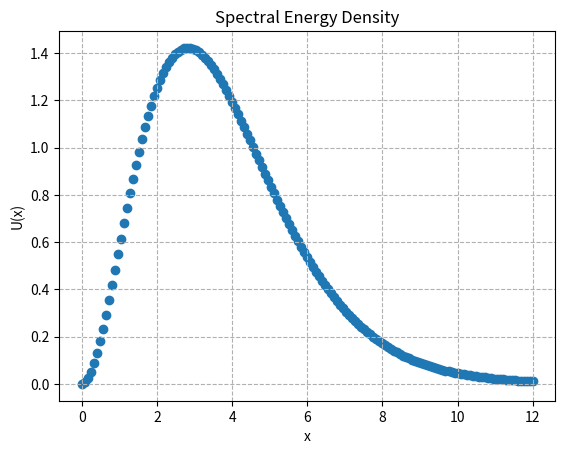

Write Python code to recreate this figure. (Note: this script raises an exception after producing the figure.)
import numpy as np
import matplotlib.pyplot as plt
import scipy.integrate as int1
from scipy.stats import linregress

def F_p(x):
    return (x**3)/(np.exp(x)-1)

x=np.linspace(1e-8,12,151)
X=np.array(x)
P=np.array(F_p(x))
m =  np.max(F_p(x))
t = F_p(x)
i_val = np.where(t == m)

plt.scatter(x,F_p(x))
plt.grid(ls='--')
plt.xlabel("x")
plt.ylabel("U(x)")
plt.title("Spectral Energy Density")
plt.show()

Area=int1.quad(F_p,0,12)[0]
print("1.(a) Value of x_median is: \n" , Area/2)

h=6.62e-34
c=3e8
k=1.38*10**(-23)
T = 5800
b = (h*c)/(k*Area/2)

print("1.(b) Value of Wien's Displacement Constant,b is: \n",h*c/(k*Area/2), "metres Kelvin")
print("Hence, Wien's Displacement Law has been verified \n")
print("Corresponding Wavelength is: ", b/T, "metres")
      
I_1=int1.simps(P,X)
print("2. The value of integral I_p is: \n",I_1)

test = ((np.pi)**4)/15
print("Value of RHS: \n",test)
print("Hence, I_p = pi**4/15 is shown \n")

def U(T):
    return (np.pi**4)/(15) * 8*(np.pi)*((k*T)**4/(h*c)**3)

T=np.arange(100,10000,500)
values=[]
for i in T:
    value=U(i)*(15/(np.pi)**4)
    values.append(value)

def radiant_flux(T,C):
    return (c/4)*((np.pi)**4/(15)) *C

for i in T:
    value=U(i)*(15/(np.pi)**4)
    plt.scatter(i,radiant_flux(i,value) , label='T =' + str(i))
plt.xlabel("Temperature")
plt.ylabel("F(T)")
plt.title("2.(a) Plot of Radiant Flux vs Temperature")
plt.grid(ls="--")
plt.show()

temp=[]
for i in T:
    value=U(i)*(15/(np.pi)**4)
    plt.scatter(np.log(i),np.log(radiant_flux(i,value)))
    temp.append(radiant_flux(i,value))
slope=linregress(np.log(T) , np.log(temp))
print("slope",slope[0])
print("intercept",(slope[1]))
plt.xlabel("Temperature")
plt.ylabel("F(T)")
plt.title("2.(b) Log plot of Radiant Flux vs Temperature")
plt.grid(ls='--')
plt.show()
print ("Value of Stefan Boltzman law constant is: \n" , np.exp(slope[1]), "Joules K^-4 m^-2 s^-1")
